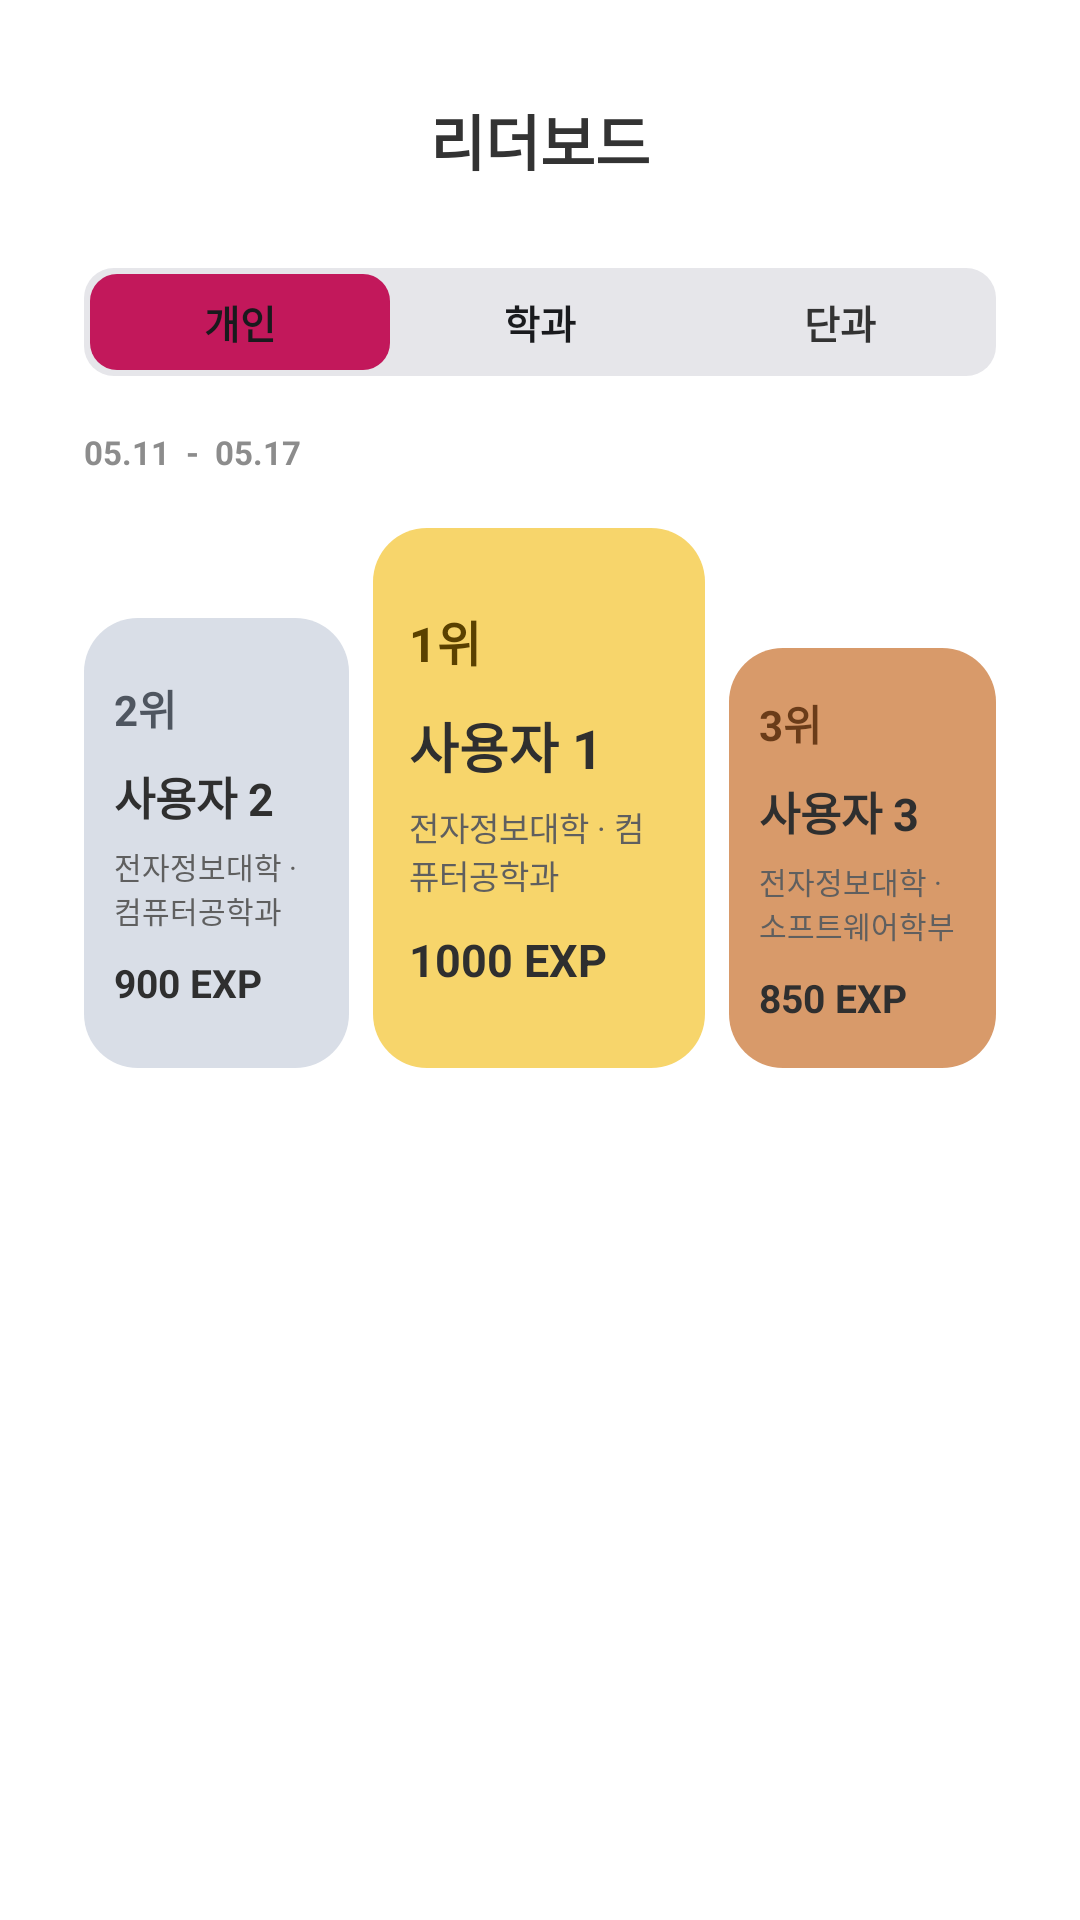

Layout XML and referenced resources for this Android screen:
<!-- AndroidManifest.xml: application theme Theme.OSS_Project -->
<!-- res/layout/fragment_ranking.xml -->
<?xml version="1.0" encoding="utf-8"?>
<androidx.constraintlayout.widget.ConstraintLayout
    xmlns:android="http://schemas.android.com/apk/res/android"
    xmlns:app="http://schemas.android.com/apk/res-auto"
    android:layout_width="match_parent"
    android:layout_height="match_parent"
    android:background="#FFFFFF">

    <TextView
        android:id="@+id/tv_title"
        android:layout_width="wrap_content"
        android:layout_height="wrap_content"
        android:text="리더보드"
        android:textSize="20sp"
        android:textStyle="bold"
        android:textColor="#333333"
        app:layout_constraintTop_toTopOf="parent"
        app:layout_constraintStart_toStartOf="parent"
        app:layout_constraintEnd_toEndOf="parent"
        android:layout_marginTop="32dp" />

    <LinearLayout
        android:id="@+id/tabContainer"
        android:layout_width="0dp"
        android:layout_height="36dp"
        android:orientation="horizontal"
        android:background="@drawable/bg_tab_container"
        android:padding="2dp"
        app:layout_constraintTop_toBottomOf="@id/tv_title"
        app:layout_constraintStart_toStartOf="parent"
        app:layout_constraintEnd_toEndOf="parent"
        android:layout_marginTop="28dp"
        android:layout_marginStart="28dp"
        android:layout_marginEnd="28dp">

        <TextView
            android:id="@+id/tabPersonal"
            android:layout_width="0dp"
            android:layout_height="match_parent"
            android:layout_weight="1"
            android:gravity="center"
            android:text="개인"
            android:textSize="13sp"
            android:textStyle="bold"
            android:textColor="#191A1D"
            android:background="@drawable/bg_tab_selected" />

        <TextView
            android:id="@+id/tabDepartment"
            android:layout_width="0dp"
            android:layout_height="match_parent"
            android:layout_weight="1"
            android:gravity="center"
            android:text="학과"
            android:textSize="13sp"
            android:textStyle="bold"
            android:textColor="#191A1D" />

        <TextView
            android:id="@+id/tabCollege"
            android:layout_width="0dp"
            android:layout_height="match_parent"
            android:layout_weight="1"
            android:gravity="center"
            android:text="단과"
            android:textSize="13sp"
            android:textStyle="bold"
            android:textColor="#333333" />
    </LinearLayout>

    <TextView
        android:id="@+id/tvDateRange"
        android:layout_width="wrap_content"
        android:layout_height="wrap_content"
        android:text="05.11  -  05.17"
        android:textSize="11sp"
        android:textStyle="bold"
        android:textColor="#8C8C8C"
        app:layout_constraintTop_toBottomOf="@id/tabContainer"
        app:layout_constraintStart_toStartOf="@id/tabContainer"
        android:layout_marginTop="18dp" />

    <androidx.core.widget.NestedScrollView
        android:id="@+id/scrollLeaderboard"
        android:layout_width="0dp"
        android:layout_height="0dp"
        android:fillViewport="true"
        app:layout_constraintTop_toBottomOf="@id/tvDateRange"
        app:layout_constraintBottom_toBottomOf="parent"
        app:layout_constraintStart_toStartOf="@id/tabContainer"
        app:layout_constraintEnd_toEndOf="@id/tabContainer"
        android:layout_marginTop="18dp">

        <LinearLayout
            android:layout_width="match_parent"
            android:layout_height="wrap_content"
            android:orientation="vertical">

            
            <LinearLayout
                android:id="@+id/layoutTopThree"
                android:layout_width="match_parent"
                android:layout_height="180dp"
                android:orientation="horizontal"
                android:gravity="bottom">

                
                <LinearLayout
                    android:id="@+id/cardRank2"
                    android:layout_width="0dp"
                    android:layout_height="150dp"
                    android:layout_weight="1"
                    android:orientation="vertical"
                    android:background="@drawable/bg_rank_2"
                    android:padding="10dp"
                    android:gravity="center_vertical">

                    <TextView
                        android:id="@+id/tvTop2Rank"
                        android:layout_width="wrap_content"
                        android:layout_height="wrap_content"
                        android:text="2위"
                        android:textStyle="bold"
                        android:textSize="14sp"
                        android:textColor="#4F5660" />

                    <TextView
                        android:id="@+id/tvTop2Main"
                        android:layout_width="match_parent"
                        android:layout_height="wrap_content"
                        android:text="사용자 2"
                        android:textStyle="bold"
                        android:textSize="15sp"
                        android:textColor="#2F2F2F"
                        android:layout_marginTop="8dp"
                        android:maxLines="1"
                        android:ellipsize="end" />

                    <TextView
                        android:id="@+id/tvTop2Sub"
                        android:layout_width="match_parent"
                        android:layout_height="wrap_content"
                        android:text="전자정보대학 · 컴퓨터공학과"
                        android:textSize="10sp"
                        android:textColor="#5F5F5F"
                        android:layout_marginTop="5dp"
                        android:maxLines="2"
                        android:ellipsize="end" />

                    <TextView
                        android:id="@+id/tvTop2Score"
                        android:layout_width="wrap_content"
                        android:layout_height="wrap_content"
                        android:text="900 EXP"
                        android:textStyle="bold"
                        android:textSize="13sp"
                        android:textColor="#2F2F2F"
                        android:layout_marginTop="8dp" />
                </LinearLayout>

                <Space
                    android:layout_width="8dp"
                    android:layout_height="match_parent" />

                
                <LinearLayout
                    android:id="@+id/cardRank1"
                    android:layout_width="0dp"
                    android:layout_height="180dp"
                    android:layout_weight="1.25"
                    android:orientation="vertical"
                    android:background="@drawable/bg_rank_1"
                    android:padding="12dp"
                    android:gravity="center_vertical">

                    <TextView
                        android:id="@+id/tvTop1Rank"
                        android:layout_width="wrap_content"
                        android:layout_height="wrap_content"
                        android:text="1위"
                        android:textStyle="bold"
                        android:textSize="16sp"
                        android:textColor="#5A4100" />

                    <TextView
                        android:id="@+id/tvTop1Main"
                        android:layout_width="match_parent"
                        android:layout_height="wrap_content"
                        android:text="사용자 1"
                        android:textStyle="bold"
                        android:textSize="18sp"
                        android:textColor="#2F2F2F"
                        android:layout_marginTop="10dp"
                        android:maxLines="1"
                        android:ellipsize="end" />

                    <TextView
                        android:id="@+id/tvTop1Sub"
                        android:layout_width="match_parent"
                        android:layout_height="wrap_content"
                        android:text="전자정보대학 · 컴퓨터공학과"
                        android:textSize="11sp"
                        android:textColor="#5F5F5F"
                        android:layout_marginTop="6dp"
                        android:maxLines="2"
                        android:ellipsize="end" />

                    <TextView
                        android:id="@+id/tvTop1Score"
                        android:layout_width="wrap_content"
                        android:layout_height="wrap_content"
                        android:text="1000 EXP"
                        android:textStyle="bold"
                        android:textSize="15sp"
                        android:textColor="#2F2F2F"
                        android:layout_marginTop="10dp" />
                </LinearLayout>

                <Space
                    android:layout_width="8dp"
                    android:layout_height="match_parent" />

                
                <LinearLayout
                    android:id="@+id/cardRank3"
                    android:layout_width="0dp"
                    android:layout_height="140dp"
                    android:layout_weight="1"
                    android:orientation="vertical"
                    android:background="@drawable/bg_rank_3"
                    android:padding="10dp"
                    android:gravity="center_vertical">

                    <TextView
                        android:id="@+id/tvTop3Rank"
                        android:layout_width="wrap_content"
                        android:layout_height="wrap_content"
                        android:text="3위"
                        android:textStyle="bold"
                        android:textSize="14sp"
                        android:textColor="#6A3C19" />

                    <TextView
                        android:id="@+id/tvTop3Main"
                        android:layout_width="match_parent"
                        android:layout_height="wrap_content"
                        android:text="사용자 3"
                        android:textStyle="bold"
                        android:textSize="15sp"
                        android:textColor="#2F2F2F"
                        android:layout_marginTop="8dp"
                        android:maxLines="1"
                        android:ellipsize="end" />

                    <TextView
                        android:id="@+id/tvTop3Sub"
                        android:layout_width="match_parent"
                        android:layout_height="wrap_content"
                        android:text="전자정보대학 · 소프트웨어학부"
                        android:textSize="10sp"
                        android:textColor="#5F5F5F"
                        android:layout_marginTop="5dp"
                        android:maxLines="2"
                        android:ellipsize="end" />

                    <TextView
                        android:id="@+id/tvTop3Score"
                        android:layout_width="wrap_content"
                        android:layout_height="wrap_content"
                        android:text="850 EXP"
                        android:textStyle="bold"
                        android:textSize="13sp"
                        android:textColor="#2F2F2F"
                        android:layout_marginTop="8dp" />
                </LinearLayout>

            </LinearLayout>

            
            <androidx.recyclerview.widget.RecyclerView
                android:id="@+id/rvLeaderboard"
                android:layout_width="match_parent"
                android:layout_height="wrap_content"
                android:clipToPadding="false"
                android:paddingTop="16dp"
                android:paddingBottom="24dp"
                android:nestedScrollingEnabled="false" />

        </LinearLayout>

    </androidx.core.widget.NestedScrollView>

</androidx.constraintlayout.widget.ConstraintLayout>
<!-- resources referenced by this layout -->
<resources>
  <!-- drawable bg_rank_1 (drawable) -->
  <?xml version="1.0" encoding="utf-8"?>
  <shape xmlns:android="http://schemas.android.com/apk/res/android">
      <solid android:color="#F7D56B" />
      <corners android:radius="18dp" />
  </shape>
  <!-- drawable bg_rank_2 (drawable) -->
  <?xml version="1.0" encoding="utf-8"?>
  <shape xmlns:android="http://schemas.android.com/apk/res/android">
      <solid android:color="#D9DEE7" />
      <corners android:radius="18dp" />
  </shape>
  <!-- drawable bg_rank_3 (drawable) -->
  <?xml version="1.0" encoding="utf-8"?>
  <shape xmlns:android="http://schemas.android.com/apk/res/android">
      <solid android:color="#D89A6A" />
      <corners android:radius="18dp" />
  </shape>
  <!-- drawable bg_tab_container (drawable) -->
  <?xml version="1.0" encoding="utf-8"?>
  <shape xmlns:android="http://schemas.android.com/apk/res/android">
      <solid android:color="#E6E6EA" />
      <corners android:radius="10dp" />
  </shape>
  <!-- drawable bg_tab_selected (drawable) -->
  <?xml version="1.0" encoding="utf-8"?>
  <shape xmlns:android="http://schemas.android.com/apk/res/android">
      <solid android:color="#C2185B" />
      <corners android:radius="9dp" />
  </shape>
  <style name="Theme.OSS_Project" parent="Base.Theme.OSS_Project" />
  <style name="Base.Theme.OSS_Project" parent="Theme.Material3.DayNight.NoActionBar">
          
          
      </style>
</resources>
